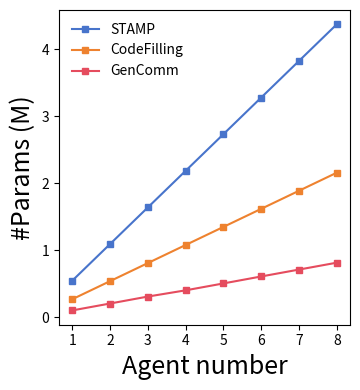

Write Python code to recreate this figure. (Note: this script raises an exception after producing the figure.)
# -*- coding: utf-8 -*-
# [redacted]
# License: TDG-Attribution-NonCommercial-NoDistrib

import matplotlib.pyplot as plt
# plt.rcParams['font.family'] = 'Times New Roman'
import numpy as np

# methods = ['MPDA', 'BackAlign', 'CodeFilling', 'STAMP', 'GenComm']
# methods = ['MPDA', 'CodeFilling', 'STAMP', 'GenComm']
methods = [ 'STAMP','CodeFilling',  'GenComm']
agent_num = [1, 2, 3, 4, 5, 6, 7, 8]

# pose_error_performance_50 = {
#     "BackAlign(log2)": [6.57, 27.82, 28.71, 36.85, 43.42, 64.67, 65.56, 73.7],
#     "CodeFilling": [0.27, 0.54, 0.81, 1.08, 1.35, 1.62, 1.89, 2.16],
#     "STAMP": [0.547, 1.094, 1.641, 2.188, 2.735, 3.282, 3.829, 4.376],
#     "GenComm": [0.103, 0.206, 0.31, 0.403, 0.506, 0.61, 0.713, 0.816],
# }

# color = {
#     'GenComm': '#C05046',
#     'BackAlign(log2)': '#BFBFBF',
#     'CodeFilling': '#EFC085',
#     'STAMP': '#4BACC6',  
# }


pose_error_performance_50 = {
    "STAMP": [0.547, 1.094, 1.641, 2.188, 2.735, 3.282, 3.829, 4.376],
    "CodeFilling": [0.27, 0.54, 0.81, 1.08, 1.35, 1.62, 1.89, 2.16],
    "GenComm": [0.103, 0.206, 0.31, 0.403, 0.506, 0.61, 0.713, 0.816],
}

color = {
    'GenComm': '#E54C5E',
    'CodeFilling': '#EE822F',
    'STAMP': '#4874CB',  
}

fig, ax = plt.subplots(figsize=(3.7, 4))

for method in methods:
    log_y = [np.log2(y) if method == 'BackAlign(log2)' or method == 'MPDA' else y for y in pose_error_performance_50[method]]
    if method == "BackAlign(log2)":
        log_y = [y-1 for y in log_y ]
    ax.plot(agent_num, log_y, '-s', label=method, markersize=4, color=color[method])

ax.set_xticks(agent_num)
ax.set_xlabel('Agent number', size=18)
ax.set_ylabel('#Params (M)', size=18)
ax.grid(False)
ax.tick_params(axis='both', colors='black')
ax.legend(loc='upper left', prop={'size': 10}, frameon=False)

plt.tight_layout()
file_path = "vis_result/scalability_log_transformed_with_stamp.png"
plt.savefig(file_path, dpi=500)
plt.close()
print(f"Saving to {file_path}")
